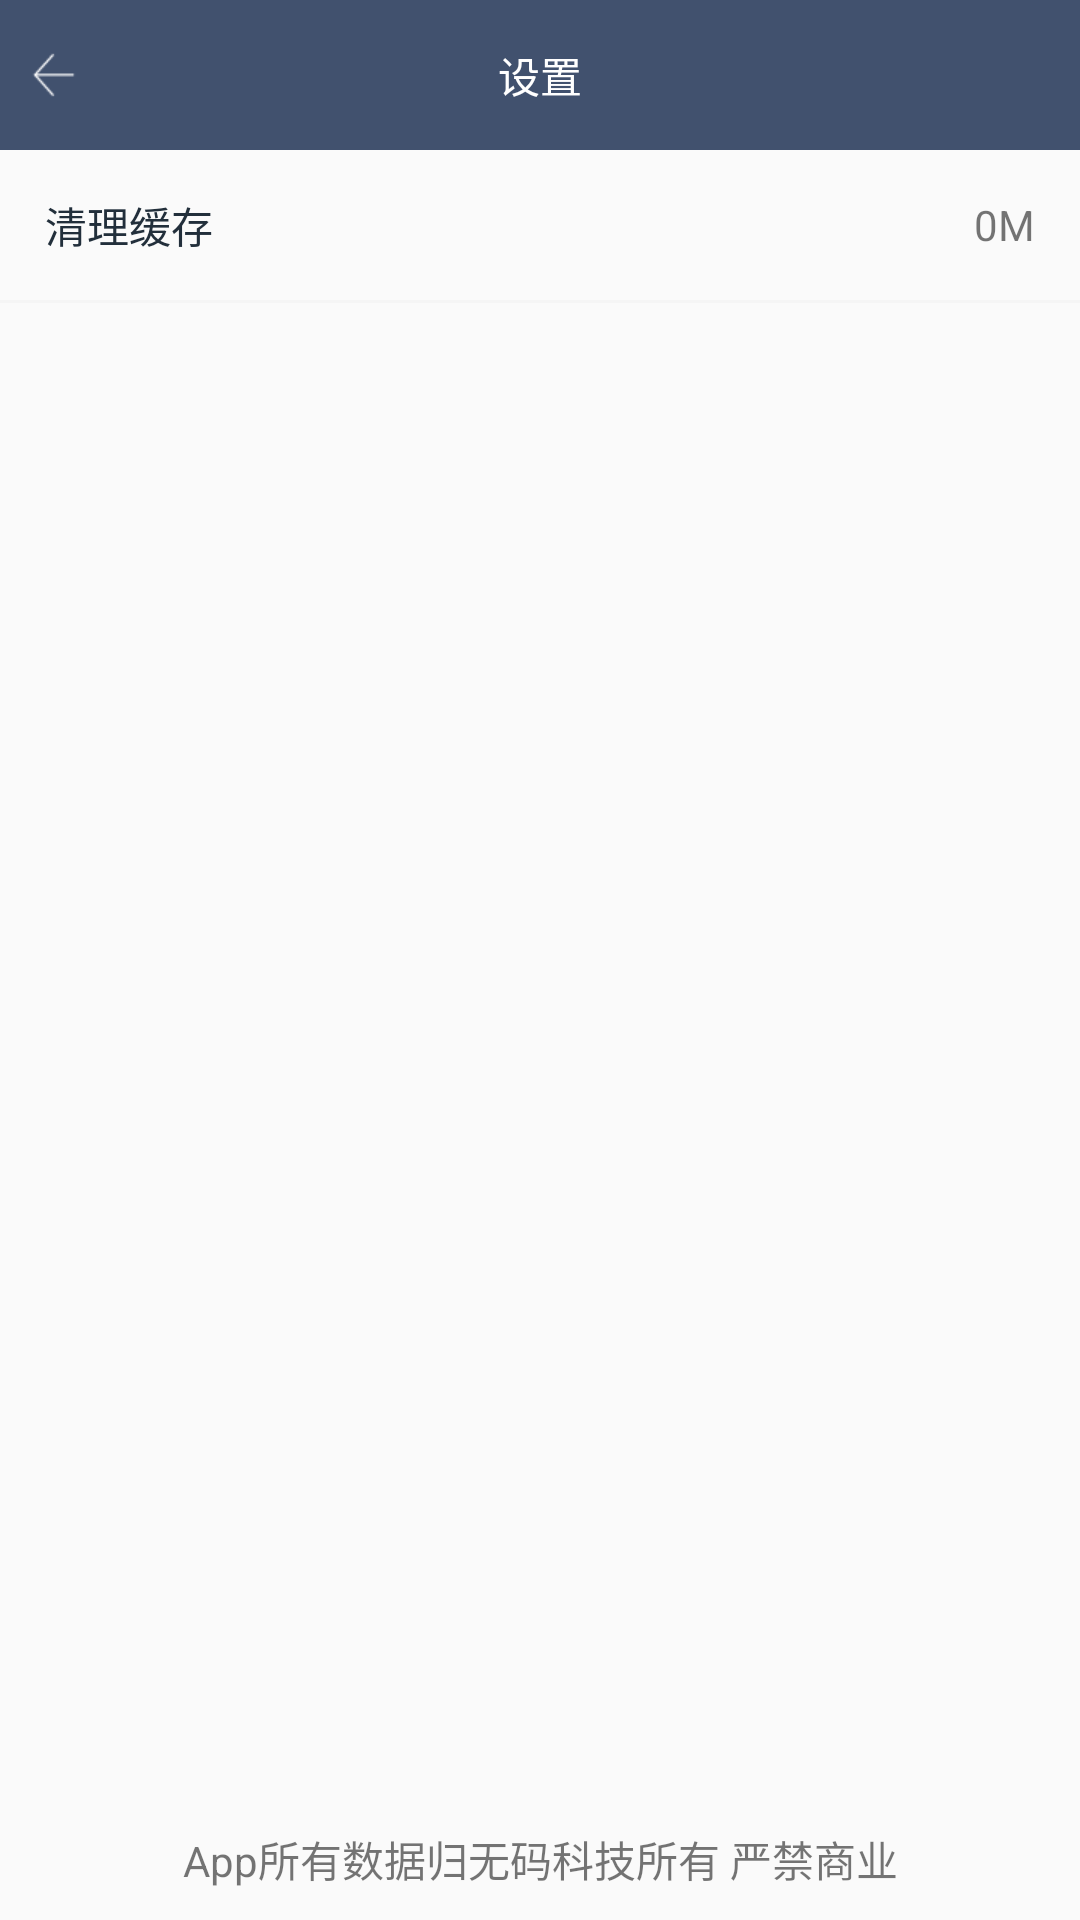

Layout XML and referenced resources for this Android screen:
<!-- AndroidManifest.xml: application theme AppTheme -->
<!-- res/layout/activity_setting.xml -->
<?xml version="1.0" encoding="utf-8"?>
<RelativeLayout xmlns:android="http://schemas.android.com/apk/res/android"
    xmlns:app="http://schemas.android.com/apk/res-auto"
    xmlns:tools="http://schemas.android.com/tools"
    android:layout_width="match_parent"
    android:layout_height="match_parent"
    tools:context="com.example.readhub.model.SettingActivity">

    <RelativeLayout
        android:id="@+id/rl_title"
        android:layout_width="match_parent"
        android:layout_height="50dp"
        android:background="@color/colorPrimaryDark">

        <TextView
            android:layout_width="wrap_content"
            android:layout_height="match_parent"
            android:layout_centerInParent="true"
            android:gravity="center"
            android:text="设置"
            android:textColor="@color/common_color_white"
            android:textSize="14sp" />

        <ImageView
            android:id="@+id/iv_back"
            android:layout_width="wrap_content"
            android:layout_height="match_parent"
            android:layout_alignParentLeft="true"
            android:padding="10dp"
            android:src="@drawable/icon_back" />
    </RelativeLayout>

    <RelativeLayout
        android:id="@+id/rl_clean"
        android:layout_width="match_parent"
        android:layout_height="50dp"
        android:layout_below="@+id/rl_title">

        <TextView
            android:id="@+id/tv"
            android:layout_width="wrap_content"
            android:layout_height="match_parent"
            android:layout_alignParentLeft="true"
            android:layout_marginLeft="15dp"
            android:gravity="center"
            android:text="清理缓存"
            android:textColor="@color/color_222f3b" />

        <TextView
            android:id="@+id/tv_total"
            android:layout_width="wrap_content"
            android:layout_height="match_parent"
            android:layout_alignParentRight="true"
            android:layout_marginRight="15dp"
            android:gravity="center"
            android:text="0M" />

    </RelativeLayout>

    <View
        android:layout_width="match_parent"
        android:layout_height="1dp"
        android:layout_below="@+id/rl_clean"
        android:background="@color/color_f5f5f5"></View>

    <TextView
        android:layout_width="match_parent"
        android:layout_height="wrap_content"
        android:text="App所有数据归无码科技所有 严禁商业"
        android:layout_alignParentBottom="true"
        android:gravity="center"
        android:layout_marginBottom="10dp"/>

</RelativeLayout>
<!-- resources referenced by this layout -->
<resources>
  <color name="colorPrimaryDark">#41516e</color>
  <color name="color_222f3b">#222f3b</color>
  <color name="color_f5f5f5">#f5f5f5</color>
  <color name="common_color_white">#ffffff</color>
  <!-- drawable icon_back: png bitmap (drawable-xhdpi, 434 bytes) -->
  <style name="AppTheme" parent="AppTheme.Base">
          
          <item name="colorPrimary">@color/colorPrimary</item>
          <item name="colorPrimaryDark">@color/colorPrimaryDark</item>
          <item name="colorAccent">@color/colorAccent</item>
      </style>
  <style name="AppTheme.Base" parent="Theme.AppCompat.Light.NoActionBar">
          
          <item name="windowActionBar">false</item>
          <item name="windowNoTitle">true</item>
          
          <item name="colorPrimary">@color/colorPrimary</item>
          
          <item name="colorPrimaryDark">@color/colorPrimaryDark</item>
          
          <item name="colorAccent">@color/colorAccent</item>
      </style>
  <color name="colorPrimary">#29354B</color>
  <color name="colorAccent">#FF4081</color>
</resources>
